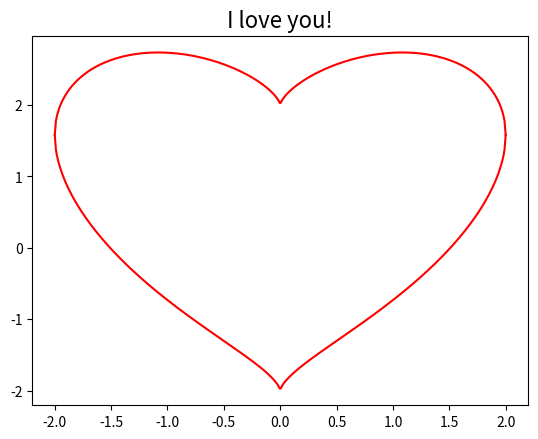

Write the Python code that produced this figure.
import matplotlib.pyplot as plt
import numpy as np

x = np.linspace(-2, 2, 400)

plt.plot(x, (4 - x**2)**0.5 + (x**2)**0.33, color='red')
plt.plot(x, -(4 - x**2)**0.5 + (x**2)**0.33, color='red')
plt.title('I love you!', fontsize=16)

plt.show()
